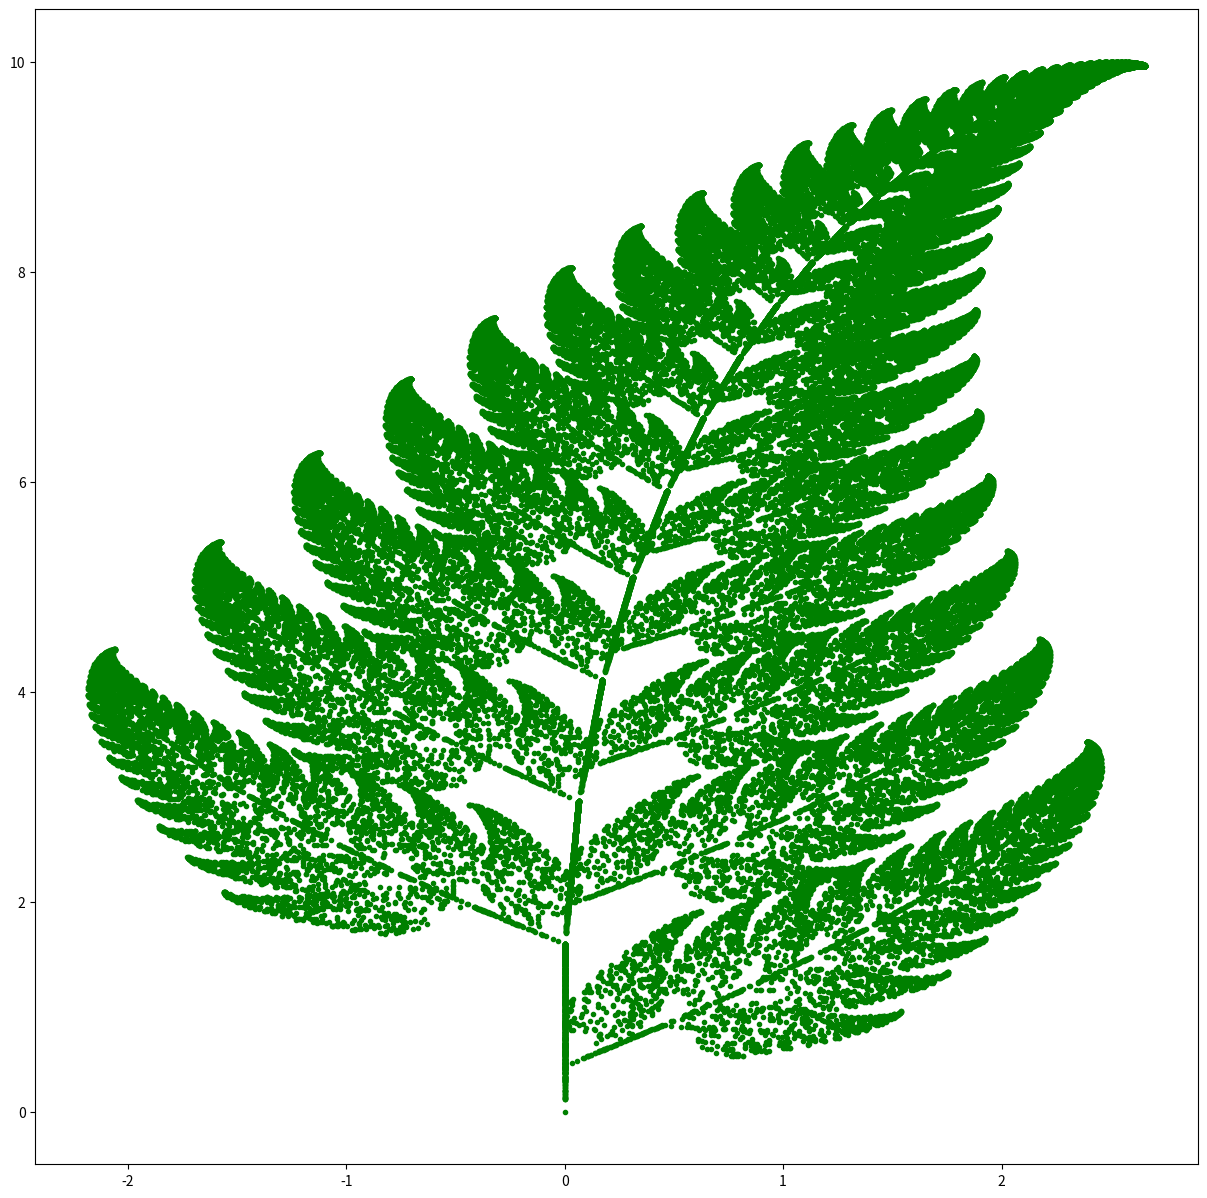

Here is the Python script that generated this plot:
import random
import matplotlib.pyplot as plt

X = [0]
Y = [0]
for n in range(100000):
    r = random.uniform(0, 100)
    if r < 1.0:
        x = 0
        y = 0.16*Y[n-1]
    elif r < 86.0:
        x = 0.85*X[n-1] + 0.04*Y[n-1]
        y = -0.04*X[n-1] + 0.85*Y[n-1]+1.6
    elif r < 93.0:
        x = 0.2*X[n-1] - 0.26*Y[n-1]
        y = 0.23*X[n-1] + 0.22*Y[n-1] + 1.6
    else:
        x = -0.15*X[n-1] + 0.28*Y[n-1]
        y = 0.26*X[n-1] + 0.24*Y[n-1] + 0.44
    X.append(x);Y.append(y)

'''Make a plot'''
plt.figure(figsize = [15,15])
plt.scatter(X,Y,color = 'g',marker = '.')
plt.show()